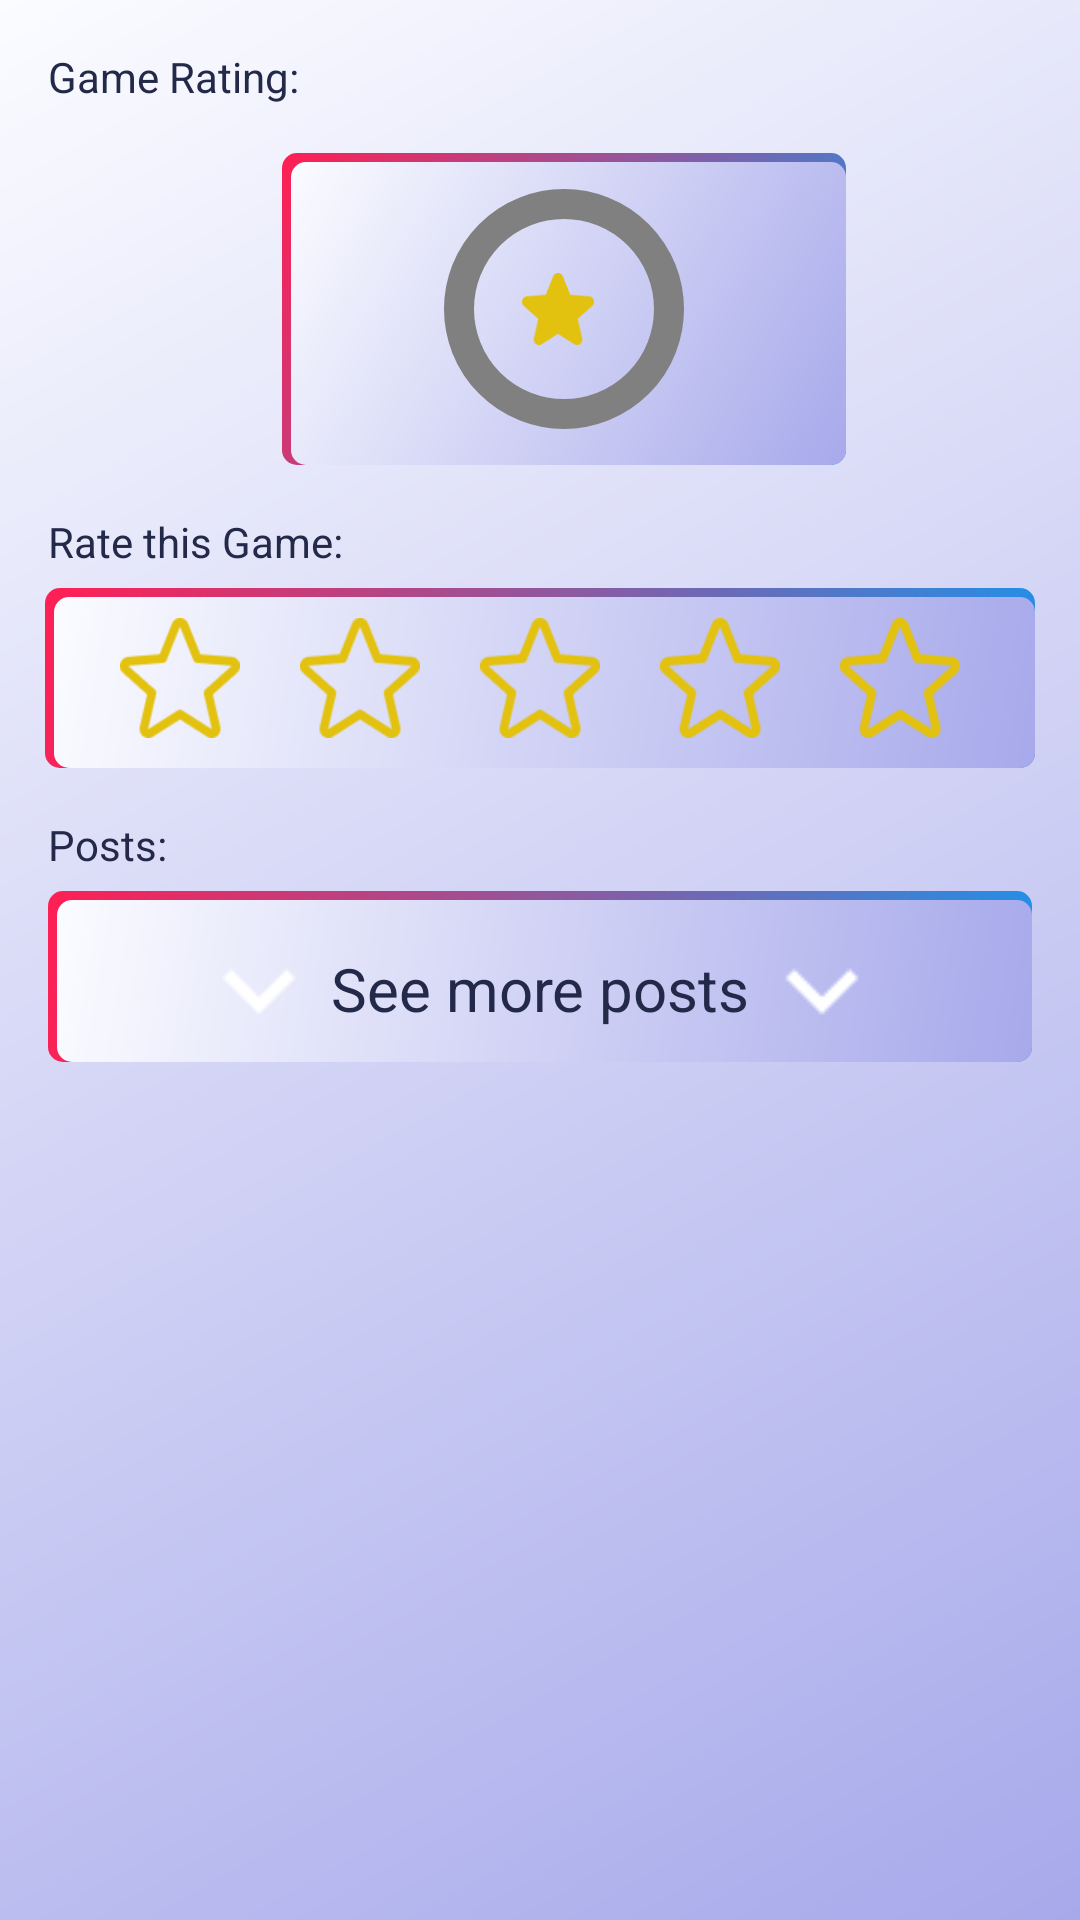

Android layout source for this screen:
<!-- AndroidManifest.xml: application theme Theme.Play2Plat_TPCM -->
<!-- res/layout/fragment_interact.xml -->
<?xml version="1.0" encoding="utf-8"?>
<androidx.constraintlayout.widget.ConstraintLayout
    xmlns:android="http://schemas.android.com/apk/res/android"
    xmlns:app="http://schemas.android.com/apk/res-auto"
    xmlns:tools="http://schemas.android.com/tools"
    android:layout_width="match_parent"
    android:layout_height="wrap_content">

    <TextView
        android:id="@+id/rating"
        android:layout_width="wrap_content"
        android:layout_height="wrap_content"
        android:text="@string/game_rating"
        android:textColor="@color/white"
        android:layout_marginTop="16dp"
        android:layout_marginStart="16dp"
        app:layout_constraintTop_toTopOf="parent"
        app:layout_constraintStart_toStartOf="parent" />

    <androidx.constraintlayout.widget.ConstraintLayout
        android:id="@+id/rating_box"
        android:layout_width="wrap_content"
        android:layout_height="wrap_content"
        app:layout_constraintTop_toBottomOf="@id/rating"
        app:layout_constraintStart_toStartOf="parent"
        app:layout_constraintEnd_toEndOf="parent"
        android:layout_marginTop="16dp"
        android:layout_marginStart="16dp"
        android:paddingVertical="8dp"
        android:paddingHorizontal="50dp"
        android:background="@drawable/button_bd_3">

        <com.google.android.material.progressindicator.CircularProgressIndicator
            android:id="@+id/circular_progress"
            android:layout_width="100dp"
            android:layout_height="100dp"
            app:indicatorSize="80dp"
            app:trackThickness="10dp"
            app:indicatorColor="#E3C10F"
            app:trackColor="#808080"
            android:layout_gravity="center"
            app:layout_constraintTop_toTopOf="parent"
            app:layout_constraintStart_toStartOf="parent"
            app:layout_constraintEnd_toEndOf="parent"/>

        <LinearLayout
            android:id="@+id/rating_content"
            android:layout_width="wrap_content"
            android:layout_height="wrap_content"
            android:orientation="horizontal"
            android:gravity="center"
            app:layout_constraintTop_toTopOf="@+id/circular_progress"
            app:layout_constraintBottom_toBottomOf="@+id/circular_progress"
            app:layout_constraintStart_toStartOf="@+id/circular_progress"
            app:layout_constraintEnd_toEndOf="@+id/circular_progress">

            <ImageView
                android:id="@+id/star_icon"
                android:layout_width="24dp"
                android:layout_height="24dp"
                android:src="@drawable/icon_star_full" />

            <TextView
                android:id="@+id/average_rating_text"
                android:layout_width="wrap_content"
                android:layout_height="wrap_content"
                android:textColor="@color/white"
                android:textSize="16sp"
                android:layout_marginStart="4dp"
                tools:text="4.5" />
        </LinearLayout>

    </androidx.constraintlayout.widget.ConstraintLayout>

    <TextView
        android:id="@+id/rate"
        android:layout_width="wrap_content"
        android:layout_height="wrap_content"
        android:text="@string/rate_this_game"
        android:textColor="@color/white"
        android:layout_marginTop="16dp"
        android:layout_marginStart="16dp"
        app:layout_constraintTop_toBottomOf="@id/rating_box"
        app:layout_constraintStart_toStartOf="parent" />

    <LinearLayout
        android:id="@+id/rate_box"
        android:layout_width="wrap_content"
        android:layout_height="wrap_content"
        android:layout_marginTop="6dp"
        android:orientation="vertical"
        android:background="@drawable/button_bd_3"
        android:paddingHorizontal="15dp"
        android:paddingVertical="10dp"
        android:layout_gravity="center_horizontal"
        app:layout_constraintTop_toBottomOf="@id/rate"
        app:layout_constraintStart_toStartOf="parent"
        app:layout_constraintEnd_toEndOf="parent"
        app:layout_constraintHorizontal_bias="0.5">

        <LinearLayout
            android:layout_width="wrap_content"
            android:layout_height="wrap_content"
            android:orientation="horizontal">

            <ImageView
                android:id="@+id/star1"
                android:layout_width="40dp"
                android:layout_height="40dp"
                android:layout_marginHorizontal="10dp"
                android:src="@drawable/icon_star_outline" />

            <ImageView
                android:id="@+id/star2"
                android:layout_width="40dp"
                android:layout_height="40dp"
                android:layout_marginHorizontal="10dp"
                android:src="@drawable/icon_star_outline" />

            <ImageView
                android:id="@+id/star3"
                android:layout_width="40dp"
                android:layout_height="40dp"
                android:layout_marginHorizontal="10dp"
                android:src="@drawable/icon_star_outline" />

            <ImageView
                android:id="@+id/star4"
                android:layout_width="40dp"
                android:layout_height="40dp"
                android:layout_marginHorizontal="10dp"
                android:src="@drawable/icon_star_outline" />

            <ImageView
                android:id="@+id/star5"
                android:layout_width="40dp"
                android:layout_height="40dp"
                android:layout_marginHorizontal="10dp"
                android:src="@drawable/icon_star_outline" />

        </LinearLayout>
    </LinearLayout>

    <TextView
        android:id="@+id/posts"
        android:layout_width="wrap_content"
        android:layout_height="wrap_content"
        android:text="@string/posts"
        android:textColor="@color/white"
        android:layout_marginTop="16dp"
        android:layout_marginStart="16dp"
        app:layout_constraintTop_toBottomOf="@id/rate_box"
        app:layout_constraintStart_toStartOf="parent" />

    <androidx.constraintlayout.widget.ConstraintLayout
        android:id="@+id/posts_box"
        android:layout_width="match_parent"
        android:layout_height="wrap_content"
        android:layout_marginTop="6dp"
        android:layout_marginHorizontal="16dp"
        android:orientation="vertical"
        android:background="@drawable/button_bd_3"
        android:layout_gravity="center_horizontal"
        app:layout_constraintTop_toBottomOf="@id/posts"
        app:layout_constraintStart_toStartOf="parent"
        app:layout_constraintEnd_toEndOf="parent"
        app:layout_constraintHorizontal_bias="0.5">

        <ImageView
            android:id="@+id/icon_add"
            android:layout_width="24dp"
            android:layout_height="24dp"
            android:src="@drawable/icon_add"
            android:layout_marginTop="5dp"
            android:layout_marginEnd="5dp"
            app:layout_constraintEnd_toEndOf="parent"
            app:layout_constraintTop_toTopOf="parent"
            android:visibility="gone"/>

        <androidx.recyclerview.widget.RecyclerView
            android:id="@+id/recycler_view"
            android:layout_width="match_parent"
            android:layout_height="wrap_content"
            android:layout_marginTop="8dp"
            android:layout_marginHorizontal="10dp"
            app:layout_constraintTop_toBottomOf="@id/icon_add"
            app:layout_constraintStart_toStartOf="parent"
            app:layout_constraintEnd_toEndOf="parent"/>

        <TextView
            android:id="@+id/empty_view"
            android:layout_width="wrap_content"
            android:layout_height="wrap_content"
            android:text="@string/no_posts_on_game"
            android:gravity="center"
            android:textSize="16sp"
            android:textColor="@color/white"
            app:layout_constraintTop_toBottomOf="@id/icon_add"
            app:layout_constraintBottom_toBottomOf="parent"
            app:layout_constraintStart_toStartOf="parent"
            app:layout_constraintEnd_toEndOf="parent"
            android:paddingVertical="24dp"
            android:visibility="gone"/>

        <TextView
            android:id="@+id/see_more_text"
            android:layout_width="wrap_content"
            android:layout_height="wrap_content"
            android:text="@string/see_more_posts"
            android:textSize="20sp"
            android:textColor="@color/white"
            app:layout_constraintTop_toBottomOf="@id/recycler_view"
            app:layout_constraintStart_toStartOf="parent"
            app:layout_constraintEnd_toEndOf="parent"
            app:layout_constraintBottom_toBottomOf="parent"/>

        <ImageView
            android:id="@+id/icon_down_1"
            android:layout_width="wrap_content"
            android:layout_height="wrap_content"
            android:src="@drawable/icon_spinner_down"
            app:layout_constraintTop_toBottomOf="@id/recycler_view"
            app:layout_constraintEnd_toStartOf="@id/see_more_text"
            app:layout_constraintBottom_toBottomOf="parent"/>

        <ImageView
            android:id="@+id/icon_down_2"
            android:layout_width="wrap_content"
            android:layout_height="wrap_content"
            android:src="@drawable/icon_spinner_down"
            app:layout_constraintTop_toBottomOf="@id/recycler_view"
            app:layout_constraintStart_toEndOf="@id/see_more_text"
            app:layout_constraintBottom_toBottomOf="parent"/>
    </androidx.constraintlayout.widget.ConstraintLayout>




    <View
        android:id="@+id/last_item_margin"
        android:layout_width="match_parent"
        android:layout_height="70dp"
        android:layout_marginTop="8dp"
        app:layout_constraintTop_toBottomOf="@id/posts_box"
        app:layout_constraintEnd_toEndOf="parent"
        app:layout_constraintStart_toStartOf="parent"
        />

</androidx.constraintlayout.widget.ConstraintLayout>
<!-- resources referenced by this layout -->
<resources>
  <color name="white">#232949</color>
  <!-- drawable button_bd_3 (drawable) -->
  <layer-list xmlns:android="http://schemas.android.com/apk/res/android">
      <item android:drawable="@drawable/details_2" />
      <item android:drawable="@drawable/bd_rounded_4" />
  </layer-list>
  <!-- drawable icon_add: png bitmap (drawable, 1006 bytes) -->
  <!-- drawable icon_spinner_down: png bitmap (drawable, 264 bytes) -->
  <!-- drawable icon_star_full: png bitmap (drawable, 1012 bytes) -->
  <!-- drawable icon_star_outline: png bitmap (drawable, 1504 bytes) -->
  <string name="game_rating">Game Rating:</string>
  <string name="no_posts_on_game">No one has posted on the game yet. Be the first, share your experience</string>
  <string name="posts">Posts:</string>
  <string name="rate_this_game">Rate this Game:</string>
  <string name="see_more_posts">See more posts</string>
  <style name="Theme.Play2Plat_TPCM" parent="AppTheme">
          
      </style>
  <!-- drawable details_2 (drawable) -->
  <shape xmlns:android="http://schemas.android.com/apk/res/android"
      android:shape="rectangle">
      <corners android:radius="5dp" /> 
      <gradient
          android:startColor="#1F91E9"
          android:endColor="#FF1F53"
          android:angle="135" /> 
  </shape>
  <!-- drawable bd_rounded_4 (drawable) -->
  <layer-list xmlns:android="http://schemas.android.com/apk/res/android">
      <item android:left="3dp" android:top="3dp">
          <shape android:shape="rectangle">
              <gradient
                  android:startColor="@color/startColor"
                  android:endColor="@color/endColor"
                  android:angle="135"/>
              <corners android:radius="5dp" />
          </shape>
      </item>
  </layer-list>
  <style name="AppTheme" parent="Theme.AppCompat.Light.NoActionBar">
          
          <item name="android:windowBackground">@drawable/bg</item>
          <item name="android:colorPrimary">@color/purple_500</item>
          <item name="android:colorPrimaryDark">@android:color/transparent</item>
          <item name="android:colorAccent">@color/light_blue_600</item>
          <item name="android:statusBarColor">@color/white2</item> 
          <item name="android:navigationBarColor">
              @android:color/transparent
          </item>
          <item name="android:windowLightStatusBar">@color/white</item>
      </style>
  <color name="startColor">#A7A9EB</color>
  <color name="endColor">#FBFCFF</color>
  <!-- drawable bg (drawable) -->
  <shape xmlns:android="http://schemas.android.com/apk/res/android">
      <gradient
          android:startColor="@color/startColor"
          android:endColor="@color/endColor"
          android:angle="135"/>
  </shape>
  <color name="purple_500">#FF6200EE</color>
  <color name="light_blue_600">#FF039BE5</color>
  <color name="white2">#FFFFFFFF</color>
</resources>
